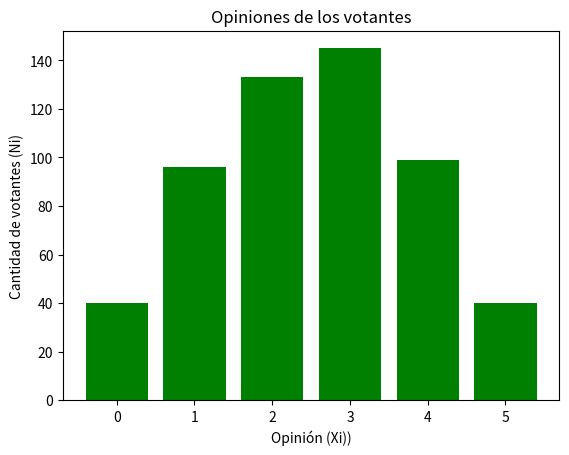

This figure's Python source:
import pandas as pd
import numpy as np
import matplotlib.pyplot as plt
import seaborn as sns
print("Se han importado las librerias necesarias")

df_peliculas = pd.DataFrame({"Opinión (Xi)":np.array([5, 4, 3, 2, 1, 0]), "Cantidad de votantes(Ni)":np.array([40, 99, 145, 133, 96, 40])})   # Cada array es una columna.
df_peliculas.head()    # El .head() para mostrar las primeras filas.

plt.bar(df_peliculas["Opinión (Xi)"], df_peliculas["Cantidad de votantes(Ni)"], color="green")
plt.title("Opiniones de los votantes")
plt.xlabel("Opinión (Xi))")
plt.ylabel("Cantidad de votantes (Ni)")